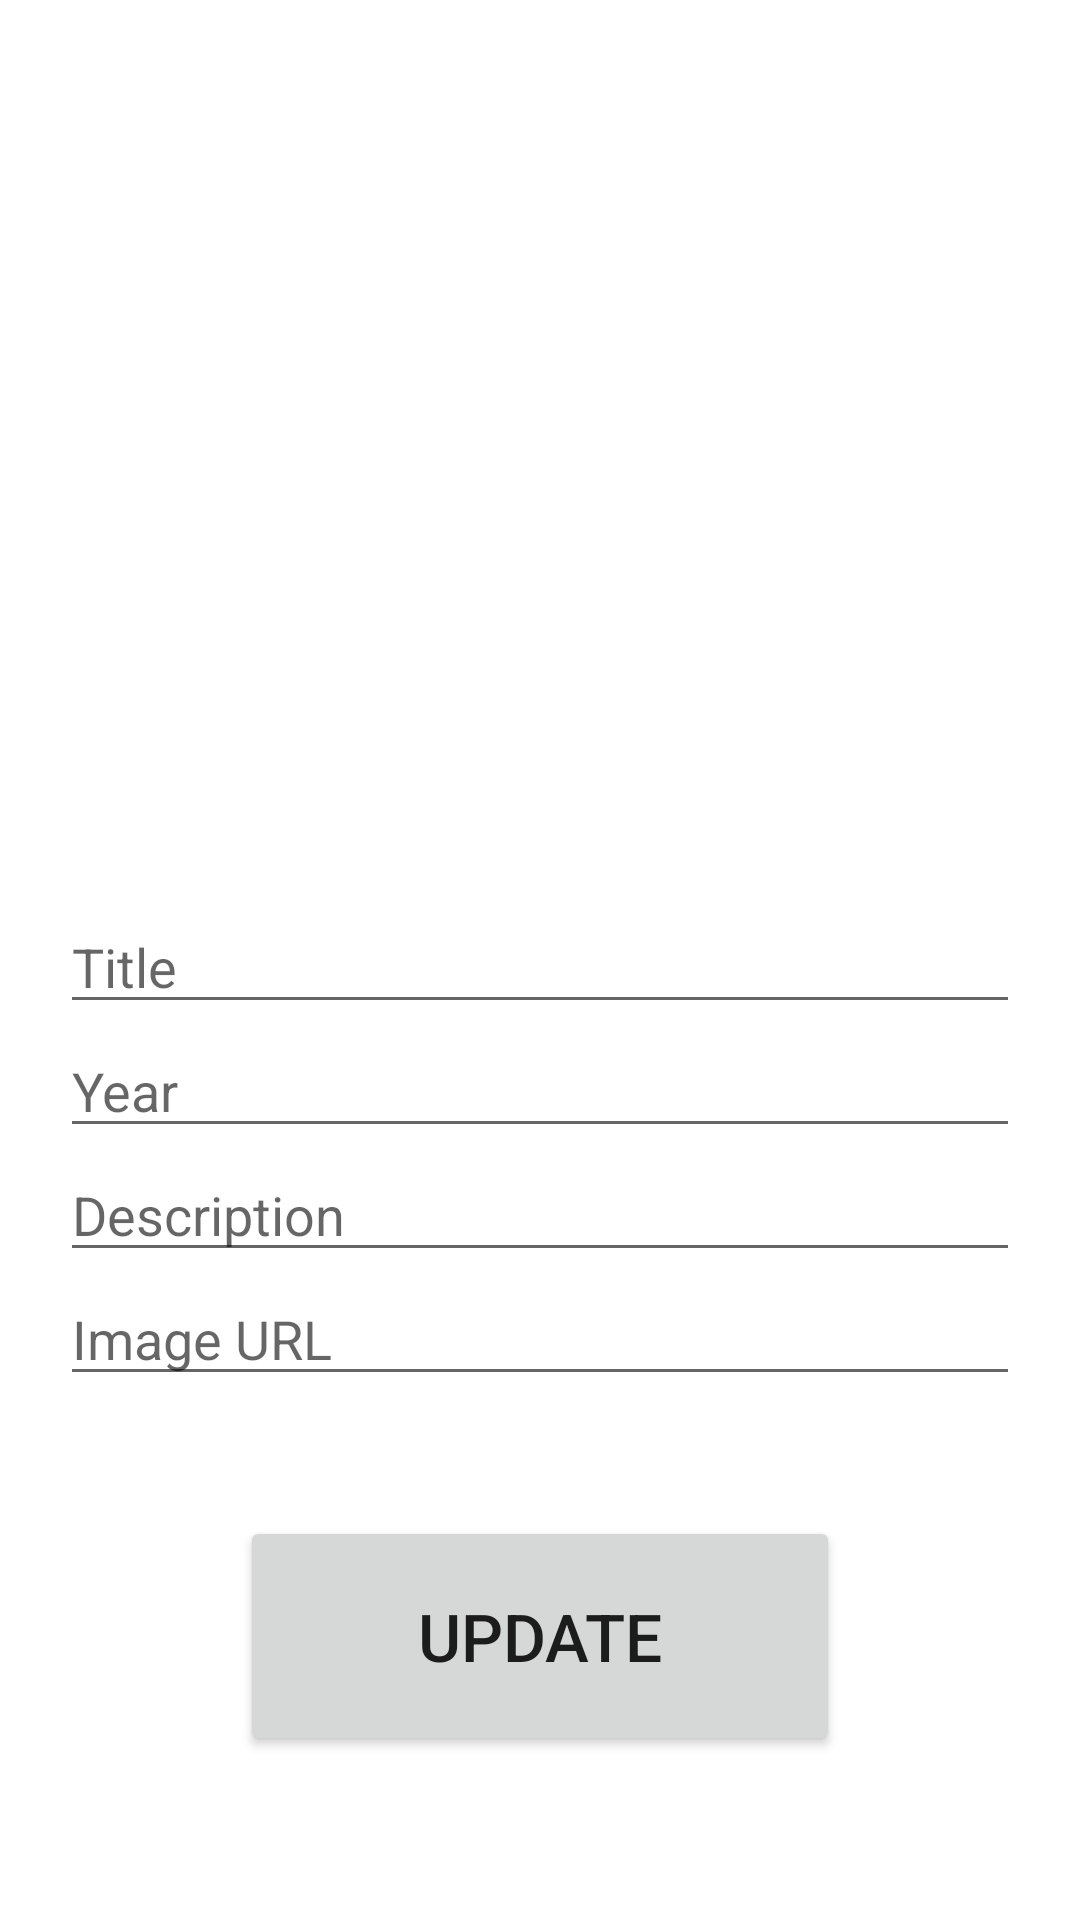

Produce the Android XML layout that renders to this screen, including the resource entries it uses.
<!-- AndroidManifest.xml: application theme Theme.ITMO_2022 -->
<!-- res/layout/activity_lab3_detail.xml -->
<?xml version="1.0" encoding="utf-8"?>
<androidx.constraintlayout.widget.ConstraintLayout xmlns:android="http://schemas.android.com/apk/res/android"
    xmlns:app="http://schemas.android.com/apk/res-auto"
    xmlns:tools="http://schemas.android.com/tools"
    android:layout_width="match_parent"
    android:layout_height="match_parent"
    tools:context=".lab3.Lab3DetailActivity">

    <ImageView
        android:id="@+id/lab3_image"
        android:layout_width="@dimen/big_btn_width"
        android:layout_height="@dimen/big_btn_width"
        app:layout_constraintStart_toStartOf="@+id/guideline2"
        app:layout_constraintTop_toTopOf="@+id/guideline4"
        tools:srcCompat="@tools:sample/avatars"
        android:contentDescription="@string/game_cover" />

    <TextView
        android:id="@+id/lab3_title"
        android:layout_width="@dimen/big_btn_width"
        android:layout_height="wrap_content"
        android:layout_marginTop="@dimen/margin_default"
        android:gravity="center"
        app:layout_constraintStart_toStartOf="@+id/guideline2"
        app:layout_constraintTop_toBottomOf="@+id/lab3_image"
        tools:text="title"  />

    <TextView
        android:id="@+id/lab3_description"
        android:layout_width="0dp"
        android:layout_height="wrap_content"
        android:layout_marginStart="@dimen/margin_default"
        android:layout_marginEnd="@dimen/margin_default"
        app:layout_constraintEnd_toStartOf="@+id/guideline3"
        app:layout_constraintStart_toEndOf="@id/lab3_image"
        app:layout_constraintTop_toTopOf="@+id/guideline4"
        tools:text="description" />

    <LinearLayout
        android:layout_width="match_parent"
        android:layout_height="match_parent"
        android:orientation="vertical"
        android:layout_marginTop="300dp"
        android:layout_marginStart="@dimen/margin_default"
        android:layout_marginEnd="@dimen/margin_default">


    <EditText
        android:id="@+id/lab3_detail_editText_title"
        android:layout_width="match_parent"
        android:layout_height="wrap_content"
        android:autofillHints="Label"
        android:hint="@string/title"
        android:inputType="text"
        android:maxLength="50"
        android:textSize="18sp"
        app:layout_constraintBottom_toTopOf="@+id/lab3_editText_year" />

    <EditText
        android:id="@+id/lab3_detail_editText_year"
        android:layout_width="match_parent"
        android:layout_height="wrap_content"
        android:autofillHints="Label"
        android:hint="@string/year"
        android:inputType="number"
        android:maxLength="4"
        android:textSize="18sp"
        app:layout_constraintBottom_toTopOf="@+id/lab3_editText_description" />

    <EditText
        android:id="@+id/lab3_detail_editText_description"
        android:layout_width="match_parent"
        android:layout_height="wrap_content"
        android:autofillHints="Label"
        android:hint="@string/description"
        android:inputType="textMultiLine"
        android:maxLength="200"
        android:textSize="18sp"
        app:layout_constraintBottom_toTopOf="@+id/lab3_editText_imageURL" />

    <EditText
        android:id="@+id/lab3_detail_editText_imageURL"
        android:layout_width="match_parent"
        android:layout_height="wrap_content"
        android:autofillHints="Label"
        android:hint="@string/image_url"
        android:inputType="textUri"
        android:maxLength="200"
        android:textSize="18sp"
        tools:layout_editor_absoluteY="500dp" />

        <Button
            android:id="@+id/btn_lab3_update"
            android:layout_width="@dimen/big_btn_width"
            android:layout_height="@dimen/big_btn_height"
            android:text="@string/update"
            android:textSize="@dimen/big_btn_textSize"
            android:layout_gravity="center"
            android:layout_marginTop="40sp"/>

    </LinearLayout>

    <androidx.constraintlayout.widget.Guideline
        android:id="@+id/guideline2"
        android:layout_width="wrap_content"
        android:layout_height="wrap_content"
        android:orientation="vertical"
        app:layout_constraintGuide_begin="16dp" />

    <androidx.constraintlayout.widget.Guideline
        android:id="@+id/guideline3"
        android:layout_width="wrap_content"
        android:layout_height="wrap_content"
        android:orientation="vertical"
        app:layout_constraintGuide_begin="395dp" />

    <androidx.constraintlayout.widget.Guideline
        android:id="@+id/guideline4"
        android:layout_width="wrap_content"
        android:layout_height="wrap_content"
        android:orientation="horizontal"
        app:layout_constraintGuide_begin="20dp" />


</androidx.constraintlayout.widget.ConstraintLayout>
<!-- resources referenced by this layout -->
<resources>
  <dimen name="big_btn_height">80dp</dimen>
  <dimen name="big_btn_textSize">22sp</dimen>
  <dimen name="big_btn_width">200dp</dimen>
  <dimen name="margin_default">20dp</dimen>
  <string name="description">Description</string>
  <string name="game_cover">Game cover</string>
  <string name="image_url">Image URL</string>
  <string name="title">Title</string>
  <string name="update">Update</string>
  <string name="year">Year</string>
  <style name="Theme.ITMO_2022" parent="Theme.MaterialComponents.DayNight.DarkActionBar">
          
          <item name="colorPrimary">@color/purple_500</item>
          <item name="colorPrimaryVariant">@color/green</item>
          <item name="colorOnPrimary">@color/white</item>
          
          <item name="colorSecondary">@color/teal_200</item>
          <item name="colorSecondaryVariant">@color/teal_700</item>
          <item name="colorOnSecondary">@color/black</item>
          
          <item name="android:statusBarColor">?attr/colorPrimaryVariant</item>
          
      </style>
  <!-- not gathered from this repository: default colours our renderer supplied (Android Studio template values) -->
  <color name="purple_500">#FF6200EE</color>
  <color name="teal_200">#FF03DAC5</color>
  <color name="teal_700">#FF018786</color>
  <color name="black">#FF000000</color>
  <color name="white">#FFFFFFFF</color>
</resources>
